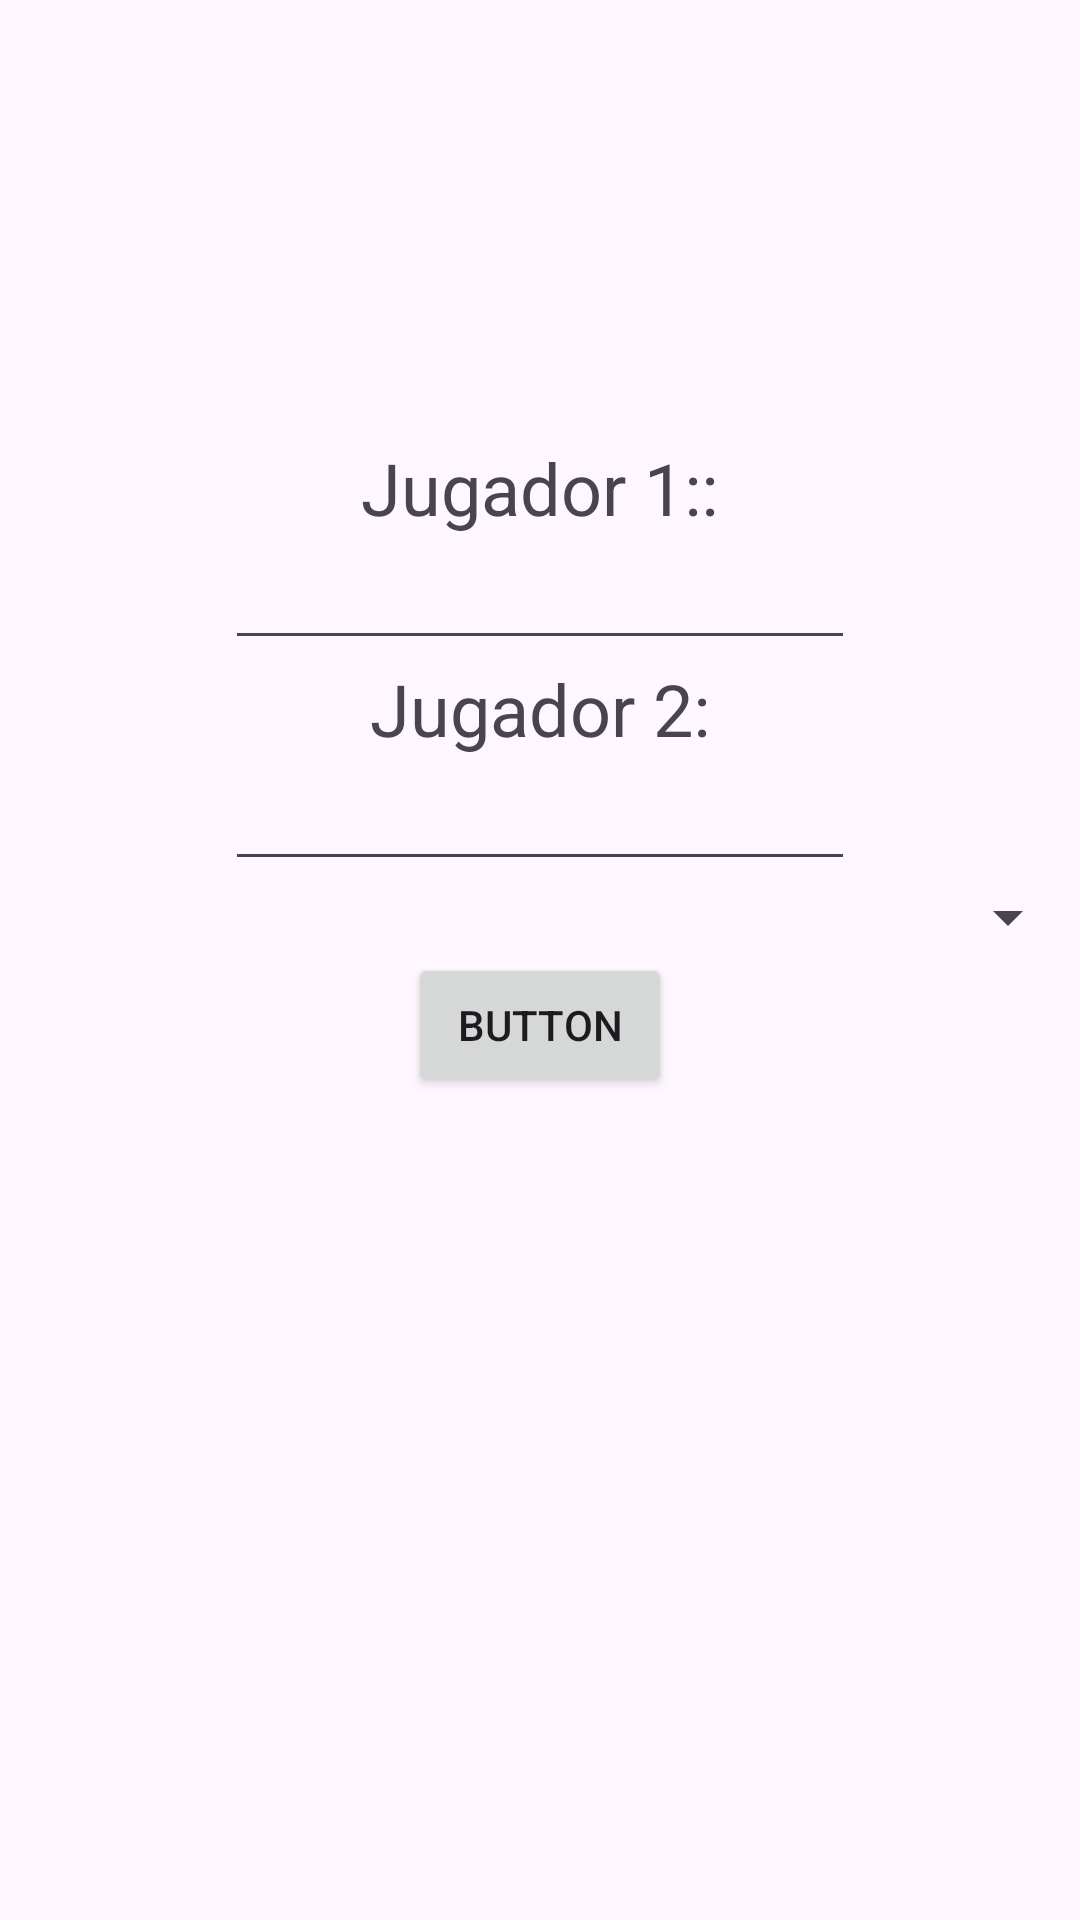

Android layout source for this screen:
<!-- AndroidManifest.xml: application theme Theme.ExamenCorto1 -->
<!-- res/layout/activity_main.xml -->
<?xml version="1.0" encoding="utf-8"?>
<androidx.appcompat.widget.LinearLayoutCompat xmlns:android="http://schemas.android.com/apk/res/android"
    xmlns:app="http://schemas.android.com/apk/res-auto"
    xmlns:tools="http://schemas.android.com/tools"
    android:layout_width="match_parent"
    android:layout_height="match_parent"
    android:orientation="vertical"
    android:gravity="center"
    tools:context=".MainActivity">

    <TextView
        android:layout_width="wrap_content"
        android:layout_height="wrap_content"
        android:text="Jugador 1::"
        android:textSize="24sp"
        app:layout_constraintBottom_toBottomOf="parent"
        app:layout_constraintEnd_toEndOf="parent"
        app:layout_constraintHorizontal_bias="0.493"
        app:layout_constraintStart_toStartOf="parent"
        app:layout_constraintTop_toTopOf="parent"
        app:layout_constraintVertical_bias="0.071" />

    <EditText
        android:id="@+id/editTextPlayer1"
        android:layout_width="wrap_content"
        android:layout_height="wrap_content"
        android:ems="10"
        android:inputType="text"
        tools:layout_editor_absoluteX="100dp"
        tools:layout_editor_absoluteY="184dp" />

    <TextView
        android:id="@+id/textView"
        android:layout_width="wrap_content"
        android:layout_height="wrap_content"
        android:text="Jugador 2:"
        android:textSize="24sp"
        tools:layout_editor_absoluteX="157dp"
        tools:layout_editor_absoluteY="152dp" />

    <EditText
        android:id="@+id/editTextPlayer2"
        android:layout_width="wrap_content"
        android:layout_height="wrap_content"
        android:ems="10"
        android:inputType="text"
        tools:layout_editor_absoluteX="100dp"
        tools:layout_editor_absoluteY="99dp" />

    <Spinner
        android:id="@+id/spinner"
        android:layout_width="match_parent"
        android:layout_height="wrap_content" />

    <Button
        android:id="@+id/Mbutton"
        android:layout_width="wrap_content"
        android:layout_height="wrap_content"
        android:text="Button"
        tools:layout_editor_absoluteX="157dp"
        tools:layout_editor_absoluteY="272dp" />

    <TextView
        android:id="@+id/txvWinner"
        android:layout_width="wrap_content"
        android:layout_height="wrap_content"
        android:text=""
        android:textSize="96sp" />

</androidx.appcompat.widget.LinearLayoutCompat>
<!-- resources referenced by this layout -->
<resources>
  <style name="Theme.ExamenCorto1" parent="Base.Theme.ExamenCorto1" />
  <style name="Base.Theme.ExamenCorto1" parent="Theme.Material3.DayNight.NoActionBar">
          
          
      </style>
</resources>
